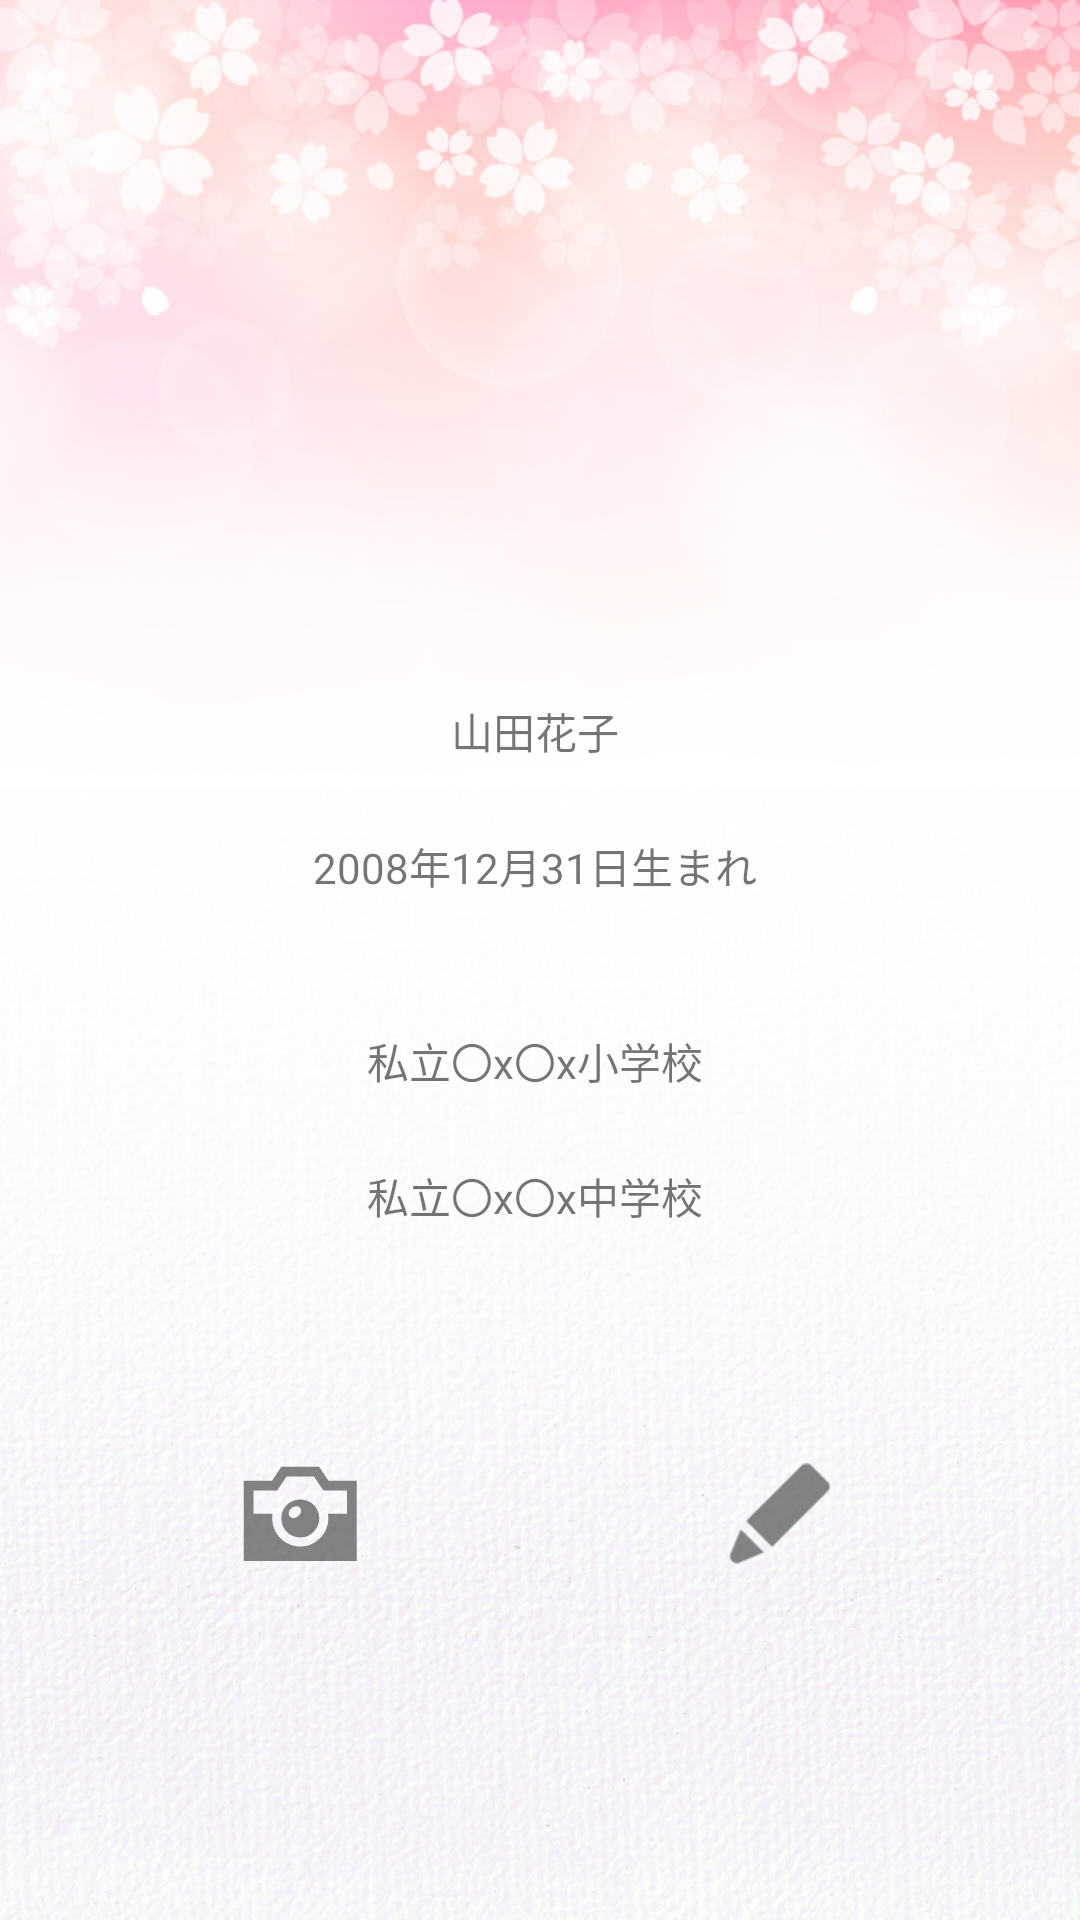

The Android layout XML behind this screen, and the referenced resources:
<!-- AndroidManifest.xml: application theme AppTheme -->
<!-- res/layout/mypage.xml -->
<?xml version="1.0" encoding="utf-8"?>
<FrameLayout xmlns:android="http://schemas.android.com/apk/res/android"
    xmlns:app="http://schemas.android.com/apk/res-auto"
    android:layout_width="match_parent" android:layout_height="match_parent"
    android:background="@mipmap/background">

    <LinearLayout
        android:layout_width="match_parent"
        android:layout_height="match_parent"
        android:orientation="vertical"
        android:gravity="center"
        android:weightSum="6">

        <ImageView
            android:id="@+id/imgProfileMyPage"
            android:layout_width="150dp"
            android:layout_height="150dp"
            />

        <LinearLayout
            android:layout_width="match_parent"
            android:layout_height="wrap_content"
            android:layout_margin="10dp"
            android:layout_weight="1"
            android:gravity="center"
            android:orientation="vertical"
            android:weightSum="2">

            <TextView
                android:id="@+id/txtFullNameMyPage"
                android:layout_width="wrap_content"
                android:layout_height="wrap_content"
                android:layout_weight="1"
                android:text="山田花子 " />

            <TextView
                android:id="@+id/txtDateOfBirthMyPage"
                android:layout_width="wrap_content"
                android:layout_height="wrap_content"
                android:layout_weight="1"
                android:text="2008年12月31日生まれ " />
        </LinearLayout>

        <LinearLayout
            android:layout_width="match_parent"
            android:layout_height="wrap_content"
            android:layout_margin="10dp"
            android:layout_weight="1"
            android:gravity="center"
            android:orientation="vertical"
            android:weightSum="2">

            <TextView
                android:id="@+id/txtFirstSchoolMyPage"
                android:layout_width="wrap_content"
                android:layout_height="wrap_content"
                android:layout_weight="1"
                android:text="私立〇x〇x小学校 " />

            <TextView
                android:id="@+id/txtSecondSchoolMyPage"
                android:layout_width="wrap_content"
                android:layout_height="wrap_content"
                android:layout_weight="1"
                android:text="私立〇x〇x中学校 " />
        </LinearLayout>

        <LinearLayout
            android:layout_width="match_parent"
            android:layout_height="wrap_content"
            android:layout_margin="20dp"
            android:layout_weight="1"
            android:gravity="center"
            android:orientation="horizontal"
            android:weightSum="2">

            <ImageView
                android:id="@+id/imgCameraMyPage"
                android:layout_width="match_parent"
                android:layout_height="wrap_content"
                android:layout_weight="1"
                app:srcCompat="@mipmap/camera_mp" />

            <ImageView
                android:id="@+id/imgEditMyPage"
                android:layout_width="match_parent"
                android:layout_height="wrap_content"
                android:layout_weight="1"
                app:srcCompat="@mipmap/edit_mp" />
        </LinearLayout>
    </LinearLayout>


</FrameLayout>
<!-- resources referenced by this layout -->
<resources>
  <!-- mipmap background: png bitmap (mipmap-hdpi, 611169 bytes) -->
  <!-- mipmap camera_mp: png bitmap (mipmap-mdpi, 1303 bytes) -->
  <!-- mipmap edit_mp: png bitmap (mipmap-mdpi, 562 bytes) -->
  <style name="AppTheme" parent="Theme.AppCompat.Light.NoActionBar">
          
          <item name="colorPrimary">@color/colorPrimary</item>
          <item name="colorPrimaryDark">@color/colorPrimaryDark</item>
          <item name="colorAccent">@color/colorAccent</item>
      </style>
  <!-- not gathered from this repository: default colours our renderer supplied (Android Studio template values) -->
  <color name="colorPrimary">#FF6200EE</color>
  <color name="colorPrimaryDark">#FF3700B3</color>
  <color name="colorAccent">#FF03DAC5</color>
</resources>
